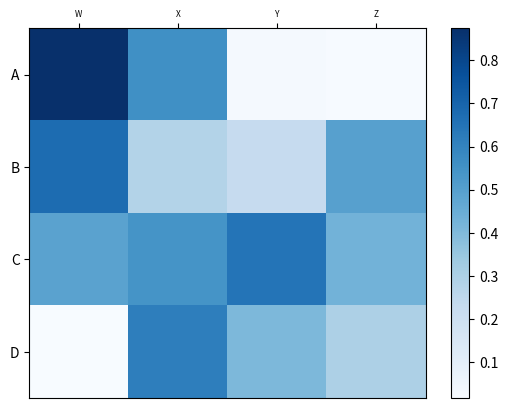

This chart was generated by the following Python code:
import matplotlib.pyplot as plt
import numpy as np

column_labels = list('ABCD')
row_labels = list('WXYZ')
data = np.random.rand(4,4)
fig, ax = plt.subplots()
heatmap = ax.pcolor(data, cmap=plt.cm.Blues)

# put the major ticks at the middle of each cell
ax.set_xticks(np.arange(data.shape[0])+0.5, minor=False)
ax.set_yticks(np.arange(data.shape[1])+0.5, minor=False)

# want a more natural, table-like display
ax.invert_yaxis()
ax.xaxis.tick_top()

ax.set_xticklabels(row_labels, minor=False, fontsize=6)
ax.set_yticklabels(column_labels, minor=False)

plt.colorbar(heatmap, ax=ax)
plt.show()
